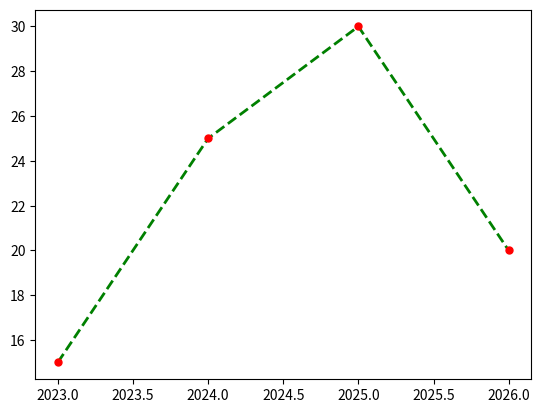

Python code for this plot:
import matplotlib.pyplot as plt
import numpy as np

x=np.array([2023,2024,2025,2026])
y=np.array([15,25,30,20])


plt.plot(x,y,
         marker=".",
         markersize=10,
         markerfacecolor="red",
         markeredgecolor="red",
         linestyle="dashed",
         linewidth=2,
         color="green")


plt.show()
